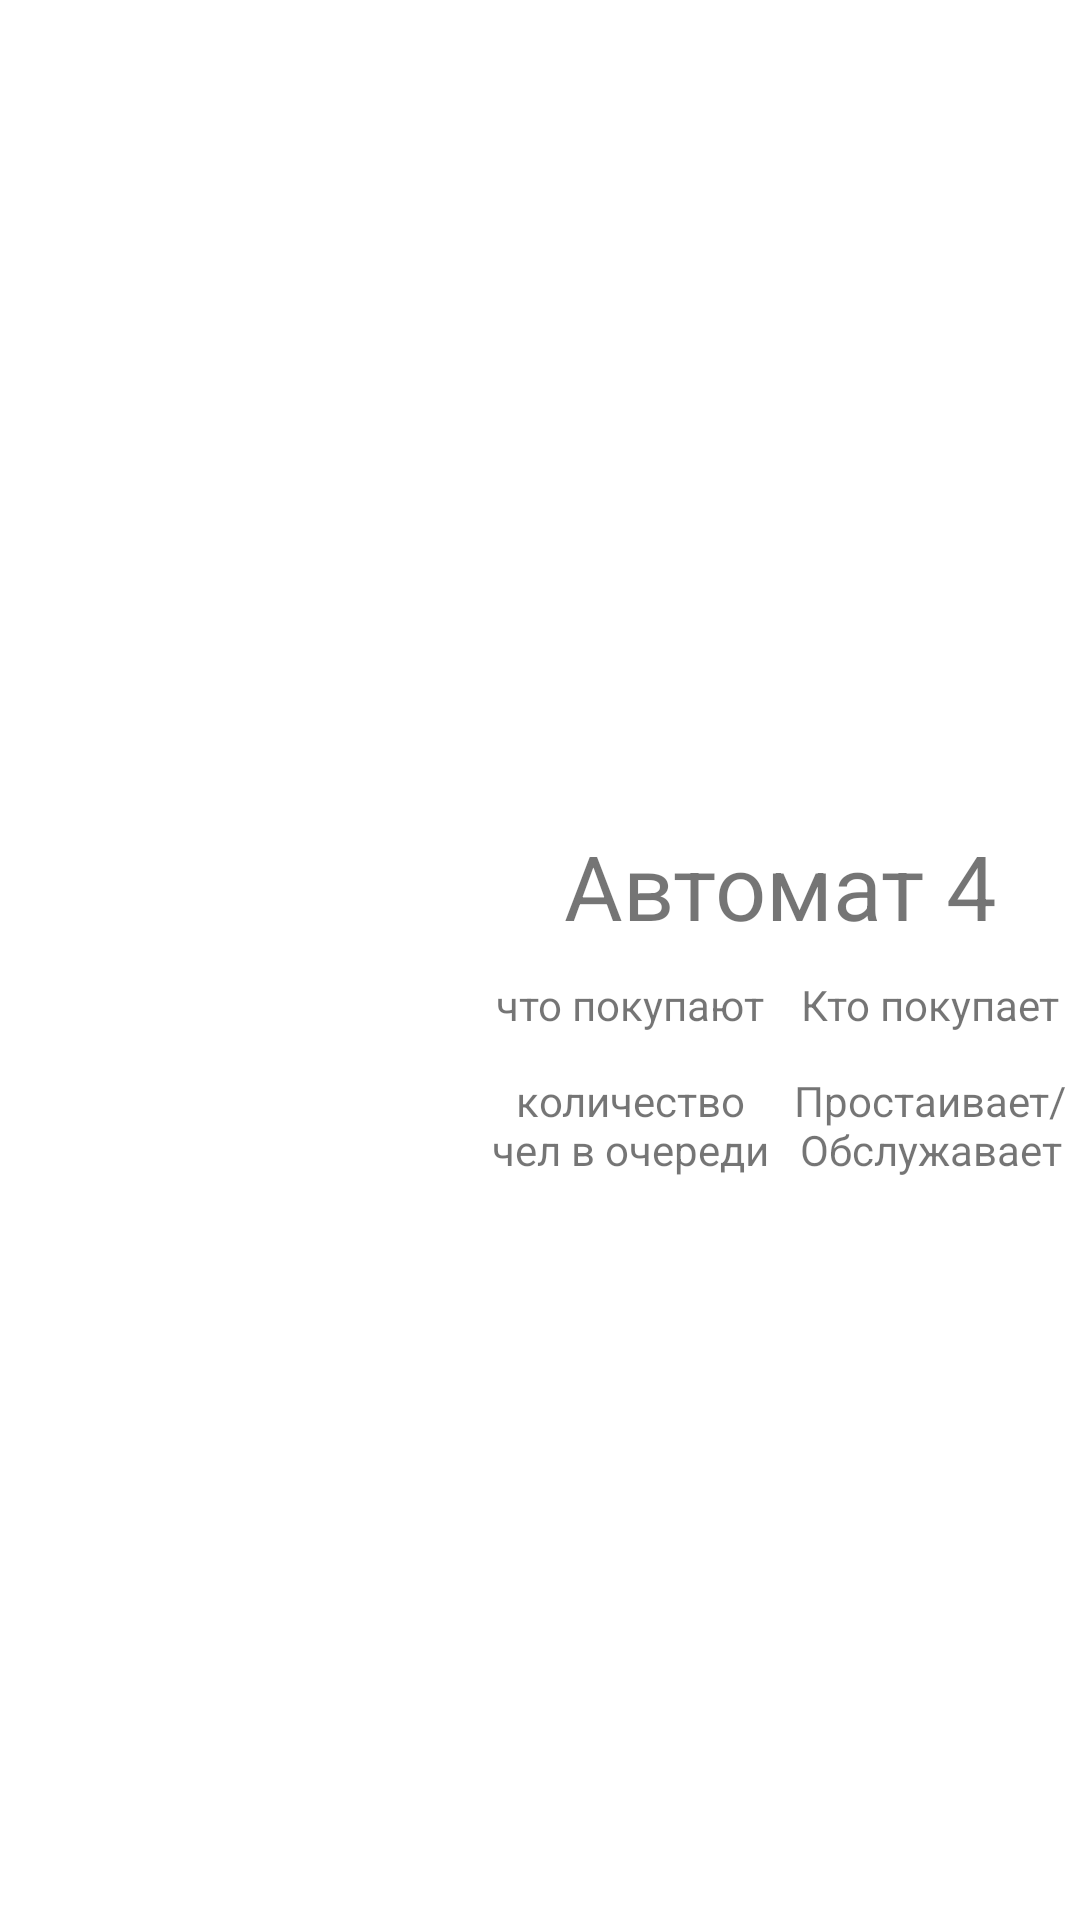

Here is an Android app screen rendered from its layout file. Give the layout XML and the strings, colors and styles it references.
<!-- AndroidManifest.xml: application theme Theme.MyAsyncThread -->
<!-- res/layout/auotomatholder4.xml -->
<?xml version="1.0" encoding="utf-8"?>
<RelativeLayout
    xmlns:android="http://schemas.android.com/apk/res/android"
    xmlns:app="http://schemas.android.com/apk/res-auto"
    android:layout_width="match_parent"
    android:layout_height="match_parent">
    <LinearLayout
        xmlns:android="http://schemas.android.com/apk/res/android"
        xmlns:app="http://schemas.android.com/apk/res-auto"
        android:layout_alignParentRight="true"
        android:layout_alignParentBottom="true"
        android:layout_width="200dp"
        android:layout_height="365dp"
        android:orientation="vertical">
        <TextView
            android:layout_width="match_parent"
            android:layout_height="40dp"
            android:gravity="center"
            android:text="Автомат 4"
            android:textSize="30dp">
        </TextView>
        <LinearLayout
            android:layout_width="match_parent"
            android:layout_height="40dp"
            android:orientation="horizontal">
            <TextView
                android:id="@+id/What4"
                android:layout_width="match_parent"
                android:layout_height="match_parent"
                android:layout_weight="1"
                android:gravity="center"
                android:text="что покупают">
            </TextView>

            <TextView
                android:id="@+id/Who4"
                android:layout_width="match_parent"
                android:layout_height="match_parent"
                android:layout_weight="1"
                android:gravity="center"
                android:text="Кто покупает">
            </TextView>
        </LinearLayout>
        <LinearLayout
            android:layout_width="match_parent"
            android:layout_height="40dp"
            android:orientation="horizontal">
            <TextView
                android:id="@+id/QueryKol4"
                android:layout_width="match_parent"
                android:layout_height="match_parent"
                android:layout_weight="1"
                android:gravity="center"
                android:text="количество чел в очереди">
            </TextView>
            <TextView
                android:id="@+id/State4"
                android:layout_width="match_parent"
                android:layout_height="match_parent"
                android:layout_weight="1"
                android:gravity="center"
                android:text="Простаивает/Обслужавает">
            </TextView>
        </LinearLayout>
        <androidx.recyclerview.widget.RecyclerView
            android:id="@+id/Goodlist4"
            android:layout_width="match_parent"
            android:layout_height="match_parent"
            app:layoutManager="androidx.recyclerview.widget.LinearLayoutManager"
            >

        </androidx.recyclerview.widget.RecyclerView>
    </LinearLayout>
</RelativeLayout>
<!-- resources referenced by this layout -->
<resources>
  <style name="Theme.MyAsyncThread" parent="Theme.MaterialComponents.DayNight.DarkActionBar">
          
          <item name="colorPrimary">@color/purple_500</item>
          <item name="colorPrimaryVariant">@color/purple_700</item>
          <item name="colorOnPrimary">@color/white</item>
          
          <item name="colorSecondary">@color/teal_200</item>
          <item name="colorSecondaryVariant">@color/teal_700</item>
          <item name="colorOnSecondary">@color/black</item>
          
          <item name="android:statusBarColor" tools:targetApi="l">?attr/colorPrimaryVariant</item>
          
      </style>
  <!-- not gathered from this repository: default colours our renderer supplied (Android Studio template values) -->
  <color name="purple_500">#FF6200EE</color>
  <color name="purple_700">#FF3700B3</color>
  <color name="teal_200">#FF03DAC5</color>
  <color name="teal_700">#FF018786</color>
  <color name="black">#FF000000</color>
  <color name="white">#FFFFFFFF</color>
</resources>
